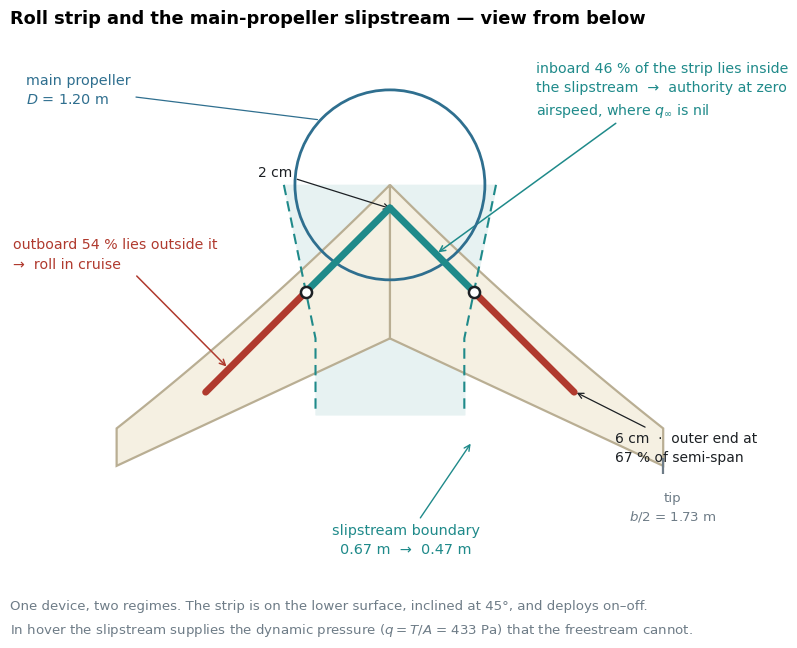

Write the Python code that produced this figure. (Note: this script raises an exception after producing the figure.)
import matplotlib; matplotlib.use("Agg")
import matplotlib.pyplot as plt, numpy as np, math
from matplotlib.patches import Circle, Polygon
OUT="/home/user/meryemAircraft/figures/cikti"; D2R=math.pi/180
plt.rcParams.update({"font.family":"DejaVu Sans","font.size":11,
 "figure.facecolor":"white","axes.facecolor":"white","savefig.facecolor":"white"})
INK="#1C2024"; MUT="#6E7C87"; A="#2F6F8F"; R="#B03A2E"; TEAL="#1F8A8A"

# --- planform (Sekil 6 ile ayni yasalar) ---
rc,sr,st,ste,crop=0.97,45.0,35.0,25.0,67.0
def conv_span():
    lo,hi=0.1,60*rc
    for _ in range(200):
        mid=(lo+hi)/2; n=3000; step=mid/n; x=0.0; y=0.0; hit=None
        for i in range(n):
            s=(sr+(st-sr)*min((y+step/2)/mid,1))*D2R
            x+=math.tan(s)*step; y+=step
            if rc+y*math.tan(ste*D2R)-x<=0: hit=y; break
        if hit is None: lo=mid
        else: hi=mid
        if abs(hi-lo)<1e-7: break
    return (lo+hi)/2
conv=conv_span(); half=conv*crop/100
n=600; ys=np.linspace(0,half,n); LE=np.zeros(n); acc=0.0
for i in range(1,n):
    step=ys[i]-ys[i-1]
    s=(sr+(st-sr)*min((ys[i]-step/2)/conv,1))*D2R
    acc+=math.tan(s)*step; LE[i]=acc
TE=rc+ys*math.tan(ste*D2R)

# --- serit ---
zA0=rc*0.15; L=rc*1.20
uu=np.linspace(0,1,300); sx=uu*L; sz=zA0+uu*L
# --- iz siniri: 0.67 -> 0.47, kok veteri boyunca ---
r0,r1=0.67,0.47
def rz(z): return np.where(z<=rc, r0+(r1-r0)*np.clip(z,0,rc)/rc, r1)
# kesisim
uc=(r0-(r0-r1)*zA0/rc)/(L+(r0-r1)*L/rc)
xc,zc=uc*L, zA0+uc*L
print(f"yari-aciklik {half:.4f} m   serit dis ucu {L:.3f} m = %{100*L/half:.1f}")
print(f"iz: %{100*r0/half:.1f} -> %{100*r1/half:.1f} yari-aciklik")
print(f"kesisim: u={uc:.3f} ({100*uc:.1f}% serit boyu)  x={xc:.3f} m = %{100*xc/half:.1f} yari-aciklik")

fig,ax=plt.subplots(figsize=(9.6,8.2))
zz=np.linspace(0,1.45,300); rr=rz(zz)
ax.fill_betweenx(zz,-rr,rr,color="#E7F2F2",zorder=1)
ax.plot(rr,zz,color=TEAL,lw=1.5,ls=(0,(5,3)),zorder=3)
ax.plot(-rr,zz,color=TEAL,lw=1.5,ls=(0,(5,3)),zorder=3)
poly=np.concatenate([np.stack([ys,LE],1),np.stack([ys[::-1],TE[::-1]],1)])
polym=poly.copy(); polym[:,0]*=-1
for pp in (poly,polym):
    ax.add_patch(Polygon(pp,closed=True,fc="#F5F0E2",ec="#B9AE93",lw=1.6,zorder=2))
ax.add_patch(Circle((0,0),0.60,fill=False,ec=A,lw=2.0,zorder=4))
for sd in (1,-1):
    inb=uu<=uc; outb=uu>=uc
    ax.plot(sd*sx[inb],sz[inb],color=TEAL,lw=5.0,solid_capstyle="round",zorder=6)
    ax.plot(sd*sx[outb],sz[outb],color=R,lw=5.0,solid_capstyle="round",zorder=6)
ax.plot([xc,-xc],[zc,zc],"o",ms=8,mfc="white",mec=INK,mew=1.8,zorder=7)
# etiketler
ax.annotate("main propeller\n$D$ = 1.20 m",xy=(-0.44,-0.41),xytext=(-2.30,-0.60),
            fontsize=10.4,color=A,ha="left",va="center",linespacing=1.4,
            arrowprops=dict(arrowstyle="-",color=A,lw=0.9))
ax.annotate("inboard 46 % of the strip lies inside\nthe slipstream  →  authority at zero\nairspeed, where $q_\\infty$ is nil",
            xy=(0.291,0.437),xytext=(0.92,-0.60),fontsize=10.2,color=TEAL,ha="left",va="center",
            linespacing=1.5,arrowprops=dict(arrowstyle="->",color=TEAL,lw=1.1))
ax.annotate("outboard 54 % lies outside it\n→  roll in cruise",
            xy=(-1.02,1.16),xytext=(-2.38,0.44),fontsize=10.2,color=R,ha="left",va="center",
            linespacing=1.5,arrowprops=dict(arrowstyle="->",color=R,lw=1.1))
ax.annotate("2 cm",xy=(0.02,0.155),xytext=(-0.62,-0.08),fontsize=10,color=INK,
            ha="right",va="center",arrowprops=dict(arrowstyle="->",color=INK,lw=0.9))
ax.annotate("6 cm  ·  outer end at\n67 % of semi-span",xy=(1.164,1.305),xytext=(1.42,1.66),
            fontsize=10,color=INK,ha="left",va="center",linespacing=1.45,
            arrowprops=dict(arrowstyle="->",color=INK,lw=0.9))
ax.annotate("slipstream boundary\n0.67 m  →  0.47 m",xy=(0.52,1.62),xytext=(0.10,2.24),
            fontsize=10.4,color=TEAL,ha="center",va="center",linespacing=1.45,
            arrowprops=dict(arrowstyle="->",color=TEAL,lw=1.0))
ax.plot([half],[TE[-1]],"|",ms=11,color=MUT,mew=1.6)
ax.text(half+0.06,TE[-1]+0.16,"tip\n$b/2$ = 1.73 m",ha="center",va="top",fontsize=9.6,
        color=MUT,linespacing=1.35)
ax.set_xlim(-2.40,2.30); ax.set_ylim(2.45,-0.95); ax.set_aspect("equal"); ax.axis("off")
ax.set_title("Roll strip and the main-propeller slipstream — view from below",
             loc="left",fontsize=12.8,fontweight="bold",pad=8)
ax.text(-2.40,2.62,"One device, two regimes. The strip is on the lower surface, inclined at 45°, "
        "and deploys on–off.\nIn hover the slipstream supplies the dynamic pressure "
        "($q = T/A$ = 433 Pa) that the freestream cannot.",
        fontsize=9.6,color=MUT,linespacing=1.7,va="top")
fig.savefig(OUT+"/fig09-strip-slipstream.png",dpi=300,bbox_inches="tight")
fig.savefig(OUT+"/fig09-strip-slipstream.svg",bbox_inches="tight"); print("Sekil 9 yazildi")
